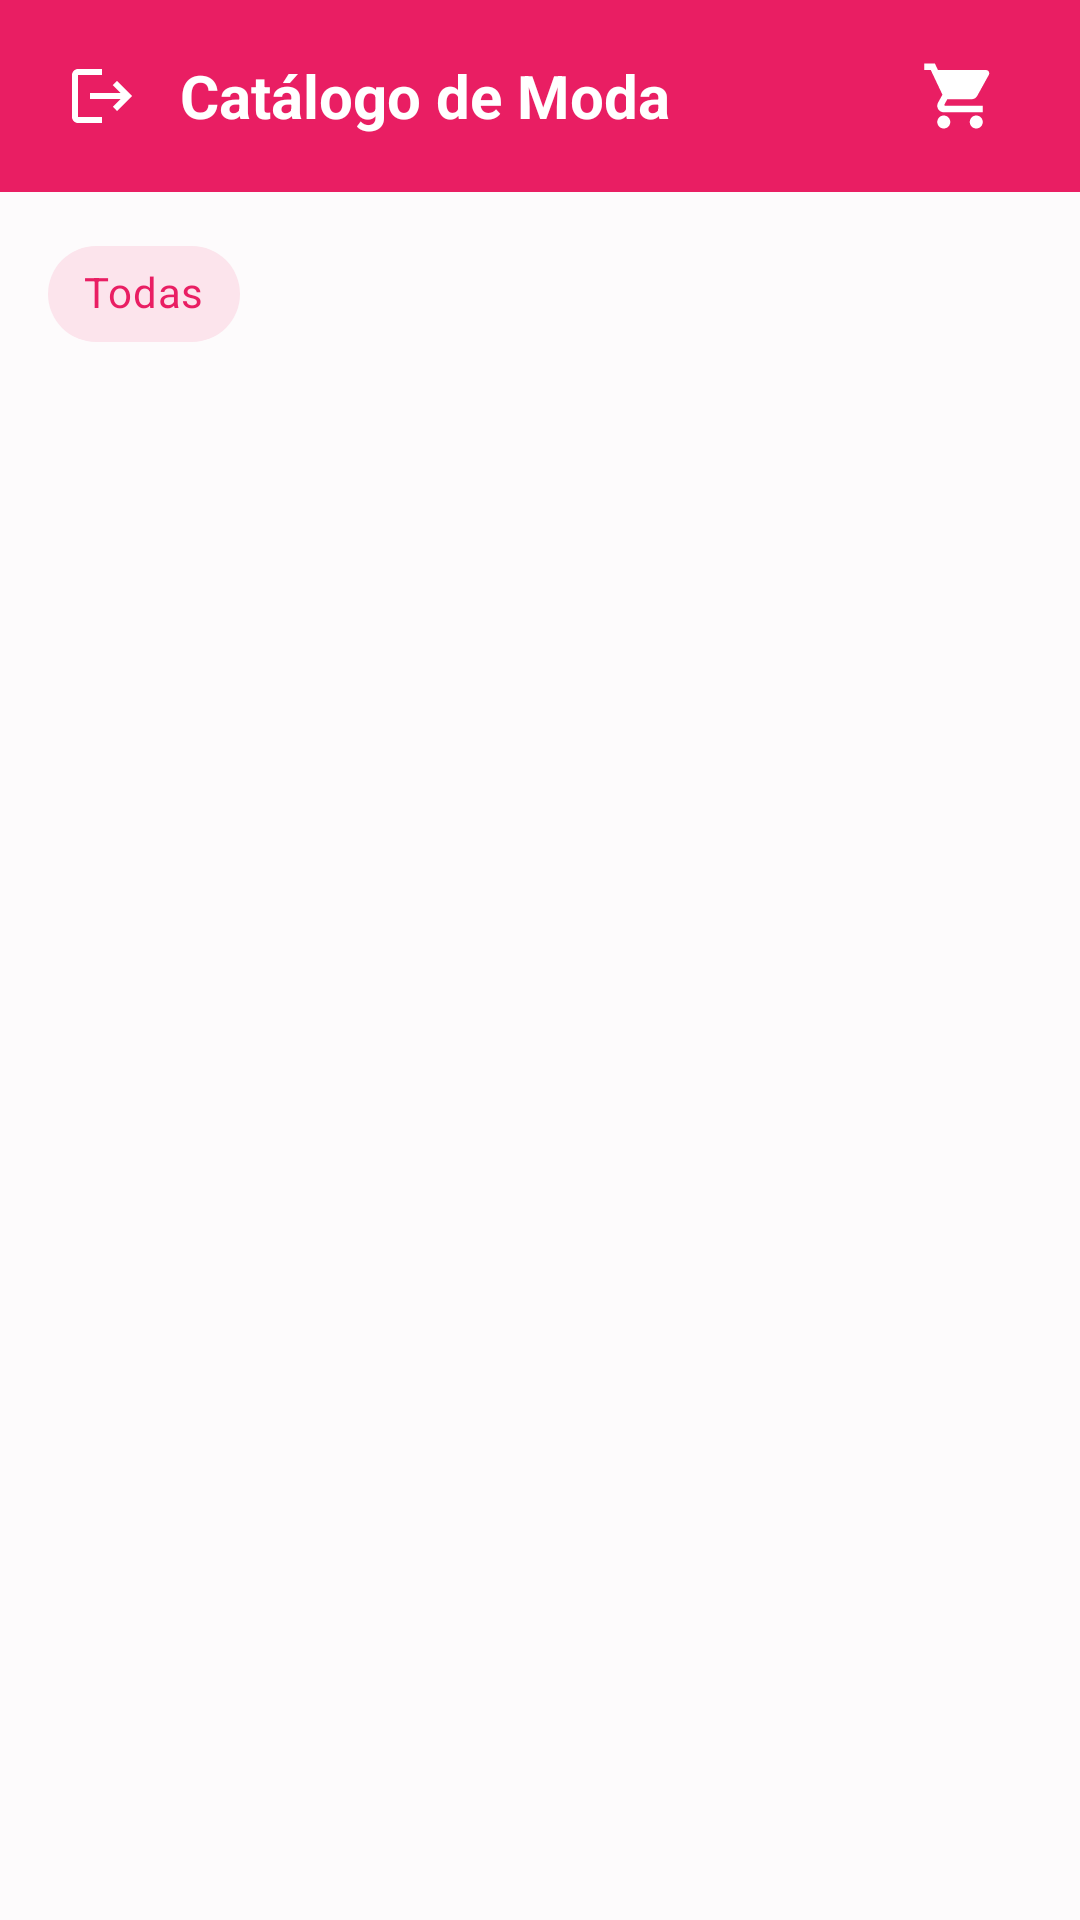

Here is an Android app screen rendered from its layout file. Give the layout XML and the strings, colors and styles it references.
<!-- AndroidManifest.xml: application theme Theme.MODAAPP -->
<!-- res/layout/activity_catalogo.xml -->
<?xml version="1.0" encoding="utf-8"?>
<LinearLayout xmlns:android="http://schemas.android.com/apk/res/android"
    xmlns:app="http://schemas.android.com/apk/res-auto"
    xmlns:tools="http://schemas.android.com/tools"
    android:layout_width="match_parent"
    android:layout_height="match_parent"
    android:background="@color/background_light"
    android:orientation="vertical">

    
    <LinearLayout
        android:layout_width="match_parent"
        android:layout_height="64dp"
        android:background="@color/primary"
        android:gravity="center_vertical"
        android:orientation="horizontal"
        android:paddingHorizontal="16dp">

        <ImageView
            android:id="@+id/btnBackCatalogo"
            android:layout_width="36dp"
            android:layout_height="36dp"
            android:background="?attr/selectableItemBackgroundBorderless"
            android:padding="6dp"
            android:src="@drawable/ic_logout"
            app:tint="@color/white" />

        <TextView
            android:layout_width="0dp"
            android:layout_height="wrap_content"
            android:layout_marginStart="8dp"
            android:layout_weight="1"
            android:text="@string/catalogo_titulo"
            android:textColor="@color/white"
            android:textSize="20sp"
            android:textStyle="bold" />

        
        <FrameLayout
            android:id="@+id/btnAbrirCarrito"
            android:layout_width="48dp"
            android:layout_height="48dp"
            android:background="?attr/selectableItemBackgroundBorderless"
            android:clickable="true"
            android:focusable="true">

            <ImageView
                android:layout_width="26dp"
                android:layout_height="26dp"
                android:layout_gravity="center"
                android:src="@drawable/ic_carrito"
                app:tint="@color/white" />

            <TextView
                android:id="@+id/tvBadgeCarrito"
                android:layout_width="20dp"
                android:layout_height="20dp"
                android:layout_gravity="top|end"
                android:layout_marginTop="4dp"
                android:layout_marginEnd="4dp"
                android:background="@drawable/badge_circulo"
                android:gravity="center"
                android:text="0"
                android:textColor="@color/white"
                android:textSize="10sp"
                android:textStyle="bold"
                android:visibility="gone" />
        </FrameLayout>
    </LinearLayout>

    
    <HorizontalScrollView
        android:layout_width="match_parent"
        android:layout_height="wrap_content"
        android:paddingHorizontal="16dp"
        android:paddingVertical="10dp"
        android:scrollbars="none">

        <com.google.android.material.chip.ChipGroup
            android:id="@+id/chipGroupCategorias"
            android:layout_width="wrap_content"
            android:layout_height="wrap_content"
            app:singleSelection="true">

            <com.google.android.material.chip.Chip
                android:id="@+id/chipTodas"
                style="@style/Widget.MaterialComponents.Chip.Choice"
                android:layout_width="wrap_content"
                android:layout_height="wrap_content"
                android:checked="true"
                android:text="Todas"
                app:chipBackgroundColor="@color/fondo_icono_ropa" />
        </com.google.android.material.chip.ChipGroup>
    </HorizontalScrollView>

    
    <androidx.recyclerview.widget.RecyclerView
        android:id="@+id/rvCatalogo"
        android:layout_width="match_parent"
        android:layout_height="0dp"
        android:layout_weight="1"
        android:clipToPadding="false"
        android:padding="8dp" />

</LinearLayout>
<!-- resources referenced by this layout -->
<resources>
  <color name="background_light">#FDFBFC</color>
  <color name="fondo_icono_ropa">#FCE4EC</color>
  <color name="primary">#E91E63</color>
  <color name="white">#FFFFFFFF</color>
  <!-- drawable ic_carrito (drawable) -->
  <vector xmlns:android="http://schemas.android.com/apk/res/android"
      android:width="24dp"
      android:height="24dp"
      android:viewportWidth="24"
      android:viewportHeight="24">
      
      <path
          android:fillColor="#FFFFFFFF"
          android:pathData="M7,18c-1.1,0 -1.99,0.9 -1.99,2S5.9,22 7,22s2,-0.9 2,-2 -0.9,-2 -2,-2zM1,2v2h2l3.6,7.59 -1.35,2.45c-0.16,0.28 -0.25,0.61 -0.25,0.96 0,1.1 0.9,2 2,2h12v-2H7.42c-0.14,0 -0.25,-0.11 -0.25,-0.25l0.03,-0.12 0.9,-1.63h7.45c0.75,0 1.41,-0.41 1.75,-1.03l3.58,-6.49c0.08,-0.14 0.12,-0.31 0.12,-0.48 0,-0.55 -0.45,-1 -1,-1H5.21l-0.94,-2H1zM17,18c-1.1,0 -1.99,0.9 -1.99,2s0.89,2 1.99,2 2,-0.9 2,-2 -0.9,-2 -2,-2z"/>
  </vector>
  <!-- drawable ic_logout (drawable) -->
  <vector xmlns:android="http://schemas.android.com/apk/res/android"
      android:width="24dp"
      android:height="24dp"
      android:viewportWidth="24"
      android:viewportHeight="24">
      
      <path
          android:fillColor="#FFFFFFFF"
          android:pathData="M17,7l-1.41,1.41L18.17,11H8v2h10.17l-2.58,2.58L17,17l5,-5zM4,5h8V3H4c-1.1,0 -2,0.9 -2,2v14c0,1.1 0.9,2 2,2h8v-2H4V5z"/>
  </vector>
  <string name="catalogo_titulo">Catálogo de Moda</string>
  <style name="Theme.MODAAPP" parent="Base.Theme.MODAAPP" />
  <style name="Base.Theme.MODAAPP" parent="Theme.Material3.DayNight.NoActionBar">
          <item name="colorPrimary">@color/primary</item>
          <item name="colorOnPrimary">@color/white</item>
          <item name="colorSecondary">@color/accent</item>
          <item name="android:statusBarColor">@color/primary_dark</item>
          <item name="android:textColorPrimary">@color/text_primary</item>
          <item name="android:editTextColor">@color/text_primary</item>
          <item name="editTextColor">@color/text_primary</item>
          <item name="colorOutline">#78909C</item>
      </style>
  <color name="accent">#212121</color>
  <color name="primary_dark">#C2185B</color>
  <color name="text_primary">#212121</color>
</resources>
